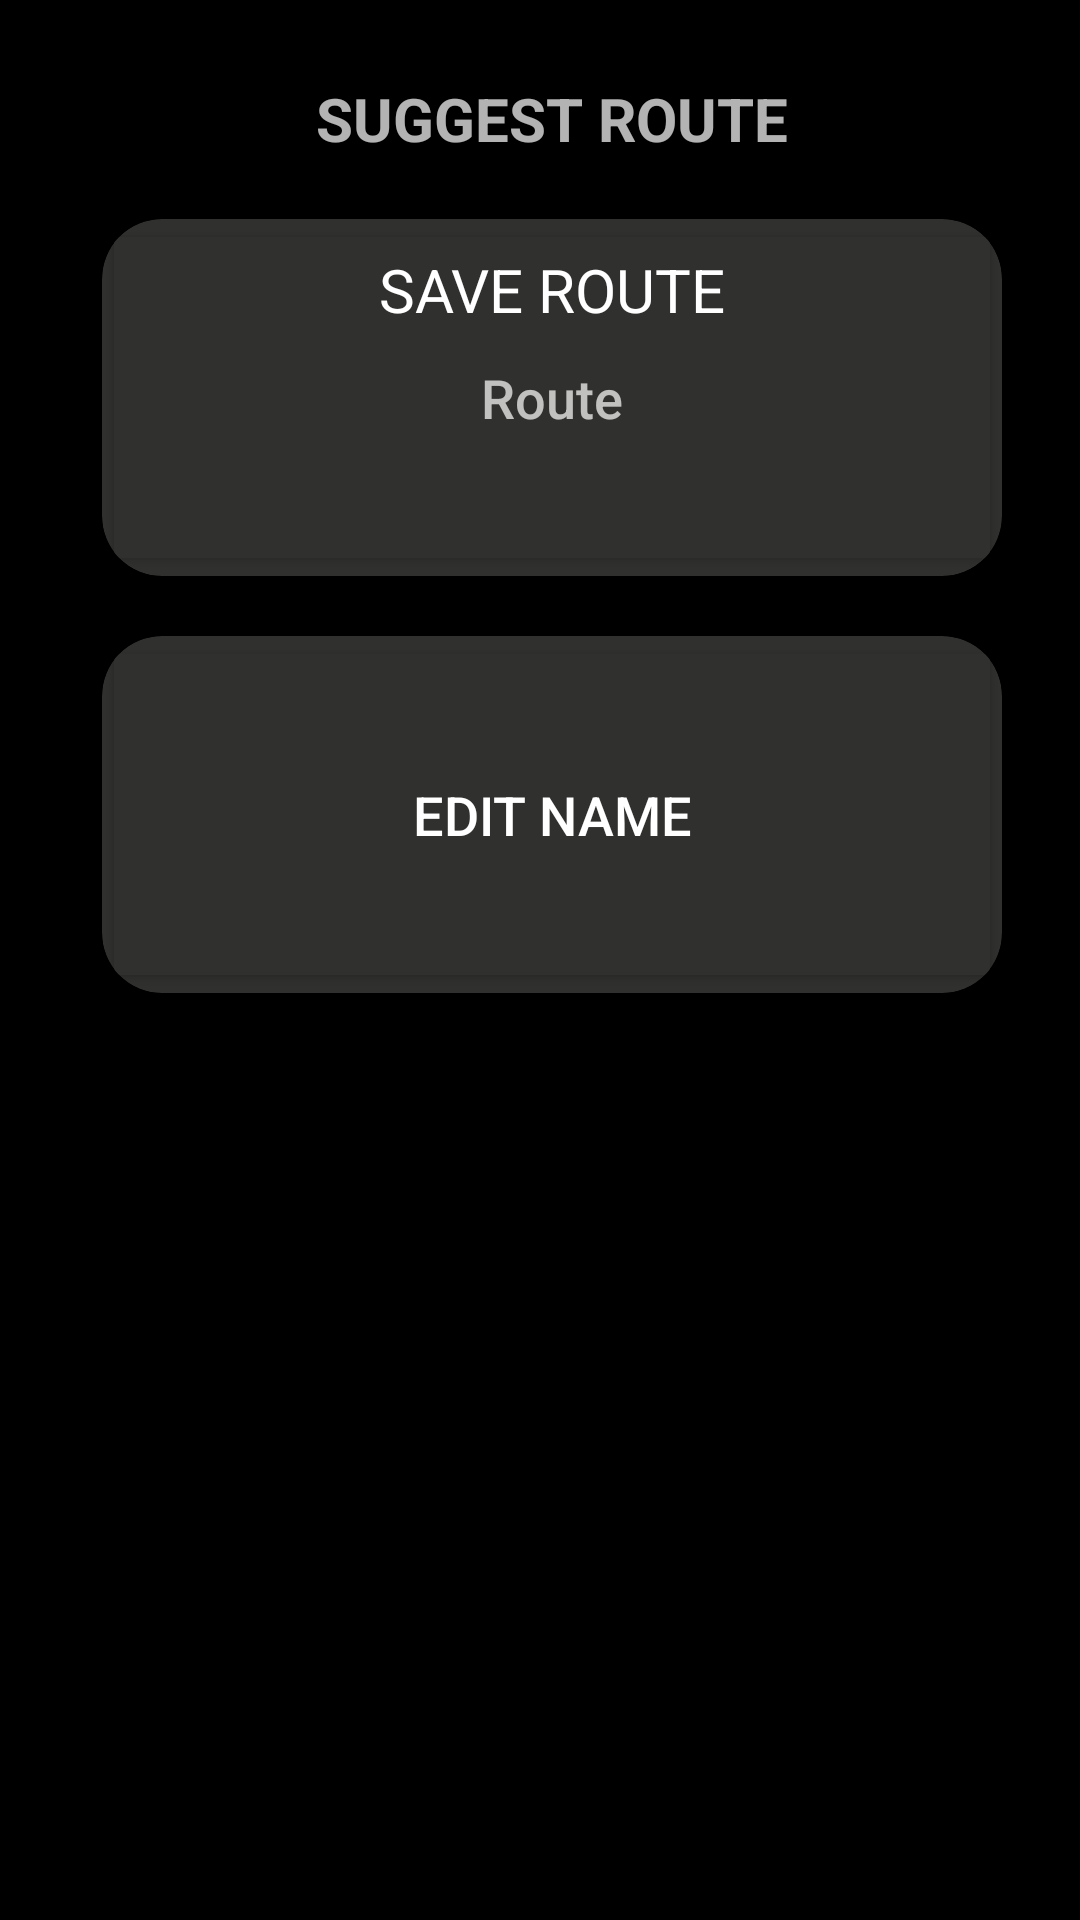

Here is an Android app screen rendered from its layout file. Give the layout XML and the strings, colors and styles it references.
<!-- AndroidManifest.xml: application theme AppTheme -->
<!-- res/layout/suggest_route.xml -->
<?xml version="1.0" encoding="utf-8"?>
<LinearLayout xmlns:android="http://schemas.android.com/apk/res/android"
    xmlns:tools="http://schemas.android.com/tools"
    xmlns:app="http://schemas.android.com/apk/res-auto"
    android:layout_width="match_parent"
    android:layout_height="match_parent"
    android:background="@color/black"
    android:paddingLeft="16dp"
    android:paddingTop="16dp"
    android:paddingRight="16dp"
    android:paddingBottom="16dp"
    android:textAlignment="textStart"
    >
    <TextView
        android:id="@+id/backButton"
        android:layout_width="wrap_content"
        android:layout_height="wrap_content"
        android:layout_gravity="left"
        android:layout_marginLeft="8dp"
        android:layout_marginTop="16dp"
        android:background="@drawable/ic_back_arrow"
        android:contentDescription="go back"
        android:onClick="goBackPressed"
        android:textColor="#000000" />
    
    
    <LinearLayout
        android:layout_width="match_parent"
        android:layout_height="match_parent"
        android:orientation="vertical">

        <TextView
            android:id="@+id/myoutput"
            android:layout_width="match_parent"
            android:layout_height="wrap_content"
            android:layout_margin="10sp"
            android:contentDescription="Suggest Route"
            android:text="SUGGEST ROUTE"
            android:textAlignment="center"
            android:textSize="20dp"
            android:textStyle="bold" />
        <androidx.cardview.widget.CardView
            android:id="@+id/cd95"
            android:layout_width="match_parent"
            android:layout_height="119dp"
            android:layout_margin="10dp"
            android:padding="@dimen/cardview_default_elevation"
            app:cardBackgroundColor="#30302e"
            app:cardCornerRadius="20dp"
            app:cardElevation="10dp"
            android:clickable="true"
            android:onClick="onSaveSuggest">


            <RelativeLayout
                android:layout_width="match_parent"
                android:layout_height="match_parent">
    <Button

        android:layout_width="match_parent"
        android:hint="Route"
        android:contentDescription="Route "
        android:id="@+id/button_suggest"
        android:onClick="onSaveSuggest"
        android:layout_height="match_parent"
        android:backgroundTint="#30302e"
        android:textColor="#FFFFFF"
        android:textSize="18dp" />
            </RelativeLayout>
            <TextView
                android:id="@+id/tv3"
                android:layout_width="match_parent"
                android:layout_height="wrap_content"
                android:layout_marginTop="10dp"
                android:contentDescription="Save Route"
                android:text="SAVE ROUTE"
                android:textAlignment="center"
                android:textSize="20dp"
                android:textColor="@color/white"/>
        </androidx.cardview.widget.CardView>
        <androidx.cardview.widget.CardView
            android:id="@+id/cd96"
            android:layout_width="match_parent"
            android:layout_height="119dp"
            android:layout_margin="10dp"
            android:padding="@dimen/cardview_default_elevation"
            app:cardBackgroundColor="#30302e"
            app:cardCornerRadius="20dp"
            app:cardElevation="10dp"
            android:clickable="true"
            android:onClick="onEditSuggest">
    <Button
        android:backgroundTint="#30302e"

        android:layout_width="match_parent"
        android:text="EDIT NAME"
        android:contentDescription="Edit route name "
        android:id="@+id/button_editSuggest"
        android:onClick="onEditSuggest"
        android:layout_height="match_parent"
        android:textColor="#FFFFFF"
        android:textSize="18dp" />
    </androidx.cardview.widget.CardView>


</LinearLayout>
</LinearLayout>
<!-- resources referenced by this layout -->
<resources>
  <style name="AppTheme" parent="Theme.MaterialComponents.NoActionBar">
          
  
  
          <item name="colorAccent">@color/colorAccent</item>
          <item name="colorPrimary">@color/cream</item>
          <item name="colorPrimaryVariant">@color/peach</item>
          <item name="colorOnPrimary">@color/white</item>
          
          <item name="colorSecondary">@color/teal_200</item>
          <item name="colorSecondaryVariant">@color/teal_700</item>
          <item name="colorOnSecondary">@color/black</item>
          
        &gt;
  
      </style>
  <!-- not gathered from this repository: default colours our renderer supplied (Android Studio template values) -->
  <color name="teal_200">#FF03DAC5</color>
  <color name="teal_700">#FF018786</color>
  <color name="black">#FF000000</color>
  <color name="white">#FFFFFFFF</color>
  <color name="colorAccent">#FF03DAC5</color>
</resources>
